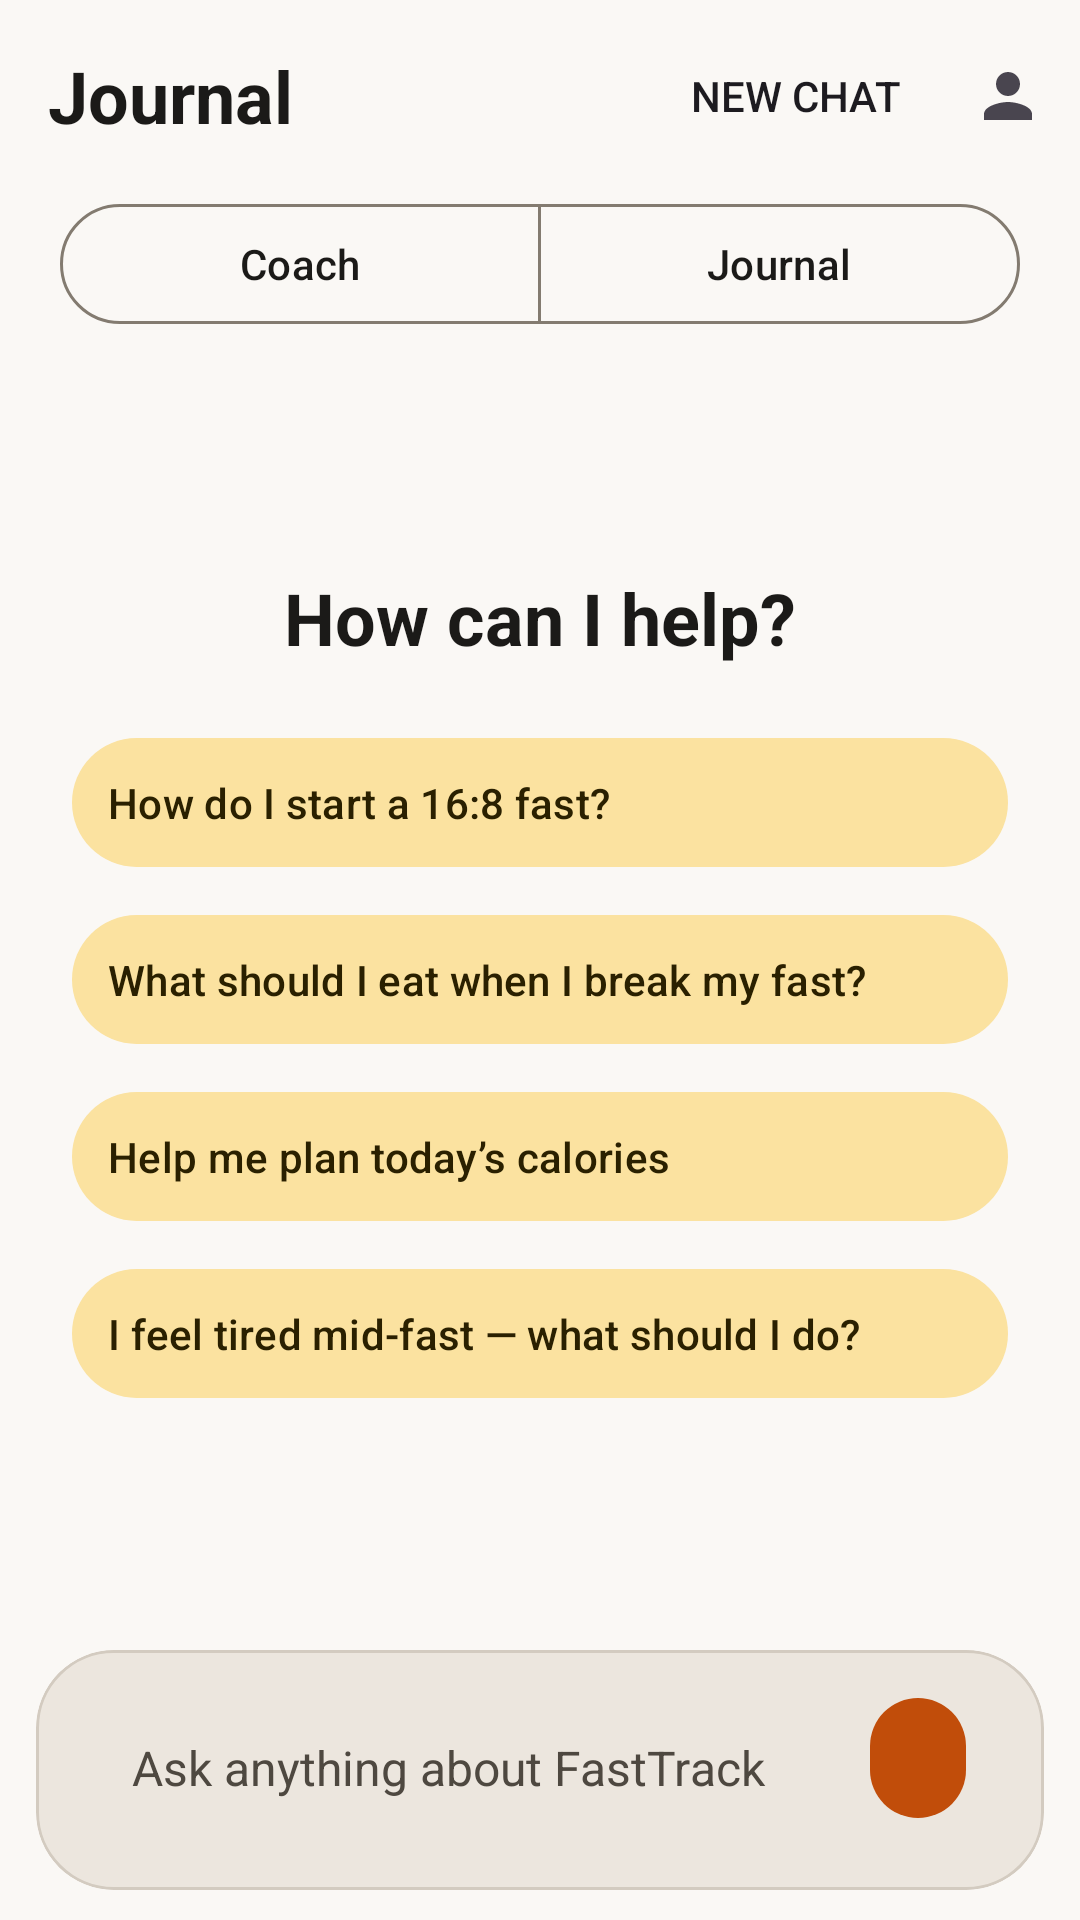

Produce the Android XML layout that renders to this screen, including the resource entries it uses.
<!-- AndroidManifest.xml: application theme Theme.FastTrack -->
<!-- res/layout/fragment_coach.xml -->
<?xml version="1.0" encoding="utf-8"?>
<LinearLayout xmlns:android="http://schemas.android.com/apk/res/android"
    xmlns:app="http://schemas.android.com/apk/res-auto"
    xmlns:tools="http://schemas.android.com/tools"
    android:layout_width="match_parent"
    android:layout_height="match_parent"
    android:orientation="vertical">

    <com.google.android.material.appbar.MaterialToolbar
        android:id="@+id/toolbar"
        android:layout_width="match_parent"
        android:layout_height="?attr/actionBarSize"
        app:menu="@menu/coach_toolbar"
        app:title="@string/coach_title"
        app:titleTextAppearance="@style/Text.FastTrack.ScreenTitle" />

    <com.google.android.material.button.MaterialButtonToggleGroup
        android:id="@+id/modeToggle"
        android:layout_width="match_parent"
        android:layout_height="wrap_content"
        android:layout_marginHorizontal="@dimen/screen_padding"
        android:layout_marginBottom="4dp"
        app:selectionRequired="true"
        app:singleSelection="true">

        <com.google.android.material.button.MaterialButton
            android:id="@+id/coachButton"
            style="?attr/materialButtonOutlinedStyle"
            android:layout_width="0dp"
            android:layout_height="wrap_content"
            android:layout_weight="1"
            android:text="@string/chat_mode_coach" />

        <com.google.android.material.button.MaterialButton
            android:id="@+id/journalButton"
            style="?attr/materialButtonOutlinedStyle"
            android:layout_width="0dp"
            android:layout_height="wrap_content"
            android:layout_weight="1"
            android:text="@string/chat_mode_journal" />
    </com.google.android.material.button.MaterialButtonToggleGroup>

    <FrameLayout
        android:layout_width="match_parent"
        android:layout_height="0dp"
        android:layout_weight="1">

        
        <LinearLayout
            android:id="@+id/emptyState"
            android:layout_width="match_parent"
            android:layout_height="match_parent"
            android:gravity="center"
            android:orientation="vertical"
            android:paddingHorizontal="24dp">

            <TextView
                android:id="@+id/emptyTitle"
                style="@style/Text.FastTrack.ScreenTitle"
                android:layout_width="wrap_content"
                android:layout_height="wrap_content"
                android:text="How can I help?" />

            <LinearLayout
                android:id="@+id/emptyPrompts"
                android:layout_width="match_parent"
                android:layout_height="wrap_content"
                android:layout_marginTop="20dp"
                android:orientation="vertical">

                <com.google.android.material.button.MaterialButton
                    android:id="@+id/suggestFast"
                    style="@style/Widget.Material3.Button.TonalButton"
                    android:layout_width="match_parent"
                    android:layout_height="wrap_content"
                    android:gravity="start|center_vertical"
                    android:padding="12dp"
                    android:text="How do I start a 16:8 fast?" />

                <com.google.android.material.button.MaterialButton
                    android:id="@+id/suggestBreak"
                    style="@style/Widget.Material3.Button.TonalButton"
                    android:layout_width="match_parent"
                    android:layout_height="wrap_content"
                    android:layout_marginTop="8dp"
                    android:gravity="start|center_vertical"
                    android:padding="12dp"
                    android:text="What should I eat when I break my fast?" />

                <com.google.android.material.button.MaterialButton
                    android:id="@+id/suggestCalories"
                    style="@style/Widget.Material3.Button.TonalButton"
                    android:layout_width="match_parent"
                    android:layout_height="wrap_content"
                    android:layout_marginTop="8dp"
                    android:gravity="start|center_vertical"
                    android:padding="12dp"
                    android:text="Help me plan today&#8217;s calories" />

                <com.google.android.material.button.MaterialButton
                    android:id="@+id/suggestTired"
                    style="@style/Widget.Material3.Button.TonalButton"
                    android:layout_width="match_parent"
                    android:layout_height="wrap_content"
                    android:layout_marginTop="8dp"
                    android:gravity="start|center_vertical"
                    android:padding="12dp"
                    android:text="I feel tired mid-fast — what should I do?" />
            </LinearLayout>
        </LinearLayout>

        
        <LinearLayout
            android:id="@+id/journalEmpty"
            android:layout_width="match_parent"
            android:layout_height="match_parent"
            android:orientation="vertical"
            android:paddingHorizontal="24dp"
            android:paddingTop="16dp"
            android:visibility="gone">

            <TextView
                android:id="@+id/journalEmptyTitle"
                style="@style/Text.FastTrack.ScreenTitle"
                android:layout_width="wrap_content"
                android:layout_height="wrap_content"
                android:text="@string/journal_empty_title" />

            <TextView
                android:id="@+id/journalEmptyBody"
                android:layout_width="match_parent"
                android:layout_height="wrap_content"
                android:layout_marginTop="8dp"
                android:text="@string/journal_empty_body"
                android:textAppearance="?attr/textAppearanceBodyMedium"
                android:textColor="?attr/colorOnSurfaceVariant" />

            <TextView
                android:id="@+id/journalHistoryHeader"
                style="@style/Text.FastTrack.SectionTitle"
                android:layout_width="wrap_content"
                android:layout_height="wrap_content"
                android:layout_marginTop="24dp"
                android:text="@string/journal_history_title" />

            <androidx.recyclerview.widget.RecyclerView
                android:id="@+id/journalHistoryList"
                android:layout_width="match_parent"
                android:layout_height="0dp"
                android:layout_marginTop="8dp"
                android:layout_weight="1"
                android:clipToPadding="false"
                android:paddingBottom="12dp"
                app:layoutManager="androidx.recyclerview.widget.LinearLayoutManager"
                tools:listitem="@layout/item_journal_entry" />
        </LinearLayout>

        <androidx.recyclerview.widget.RecyclerView
            android:id="@+id/messageList"
            android:layout_width="match_parent"
            android:layout_height="match_parent"
            android:clipToPadding="false"
            android:paddingHorizontal="12dp"
            android:paddingTop="8dp"
            android:paddingBottom="8dp"
            android:visibility="gone"
            app:layoutManager="androidx.recyclerview.widget.LinearLayoutManager"
            tools:listitem="@layout/item_coach_message" />
    </FrameLayout>

    <TextView
        android:id="@+id/typingText"
        style="@style/Text.FastTrack.Caption"
        android:layout_width="match_parent"
        android:layout_height="wrap_content"
        android:paddingHorizontal="20dp"
        android:paddingBottom="4dp"
        android:text="@string/coach_thinking"
        android:visibility="gone" />

    <com.google.android.material.button.MaterialButton
        android:id="@+id/saveEntryButton"
        style="@style/Widget.Material3.Button.TonalButton"
        android:layout_width="match_parent"
        android:layout_height="wrap_content"
        android:layout_marginHorizontal="12dp"
        android:layout_marginBottom="4dp"
        app:icon="@drawable/ic_check"
        android:text="@string/journal_save"
        android:visibility="gone" />

    <LinearLayout
        android:id="@+id/composer"
        android:layout_width="match_parent"
        android:layout_height="wrap_content"
        android:orientation="horizontal"
        android:paddingHorizontal="12dp"
        android:paddingTop="6dp"
        android:paddingBottom="10dp">

        <com.google.android.material.card.MaterialCardView
            android:layout_width="match_parent"
            android:layout_height="wrap_content"
            app:cardBackgroundColor="?attr/colorSurfaceContainerHigh"
            app:cardCornerRadius="26dp"
            app:cardElevation="0dp"
            app:strokeColor="?attr/colorOutlineVariant"
            app:strokeWidth="1dp">

            <LinearLayout
                android:layout_width="match_parent"
                android:layout_height="wrap_content"
                android:gravity="bottom"
                android:orientation="horizontal">

                <EditText
                    android:id="@+id/promptInput"
                    android:layout_width="0dp"
                    android:layout_height="wrap_content"
                    android:layout_weight="1"
                    android:background="@android:color/transparent"
                    android:hint="@string/coach_hint"
                    android:imeOptions="actionSend"
                    android:importantForAutofill="no"
                    android:inputType="textCapSentences|textMultiLine"
                    android:maxLines="4"
                    android:minHeight="48dp"
                    android:paddingHorizontal="16dp"
                    android:paddingVertical="12dp"
                    android:textColor="?attr/colorOnSurface"
                    android:textColorHint="?attr/colorOnSurfaceVariant"
                    android:textSize="16sp" />

                <com.google.android.material.button.MaterialButton
                    android:id="@+id/sendButton"
                    style="@style/Widget.Material3.Button.IconButton.Filled"
                    android:layout_width="40dp"
                    android:layout_height="40dp"
                    android:layout_marginEnd="6dp"
                    android:layout_marginBottom="4dp"
                    android:contentDescription="@string/coach_send"
                    android:insetTop="0dp"
                    android:insetBottom="0dp"
                    app:icon="@drawable/ic_send"
                    app:iconGravity="textStart"
                    app:iconPadding="0dp"
                    app:iconSize="18dp"
                    app:iconTint="?attr/colorOnPrimary" />
            </LinearLayout>
        </com.google.android.material.card.MaterialCardView>
    </LinearLayout>
</LinearLayout>
<!-- res/layout/item_journal_entry.xml (included above) -->
<?xml version="1.0" encoding="utf-8"?>
<com.google.android.material.card.MaterialCardView xmlns:android="http://schemas.android.com/apk/res/android"
    xmlns:app="http://schemas.android.com/apk/res-auto"
    xmlns:tools="http://schemas.android.com/tools"
    android:layout_width="match_parent"
    android:layout_height="wrap_content"
    android:layout_marginBottom="10dp"
    app:cardBackgroundColor="?attr/colorSurfaceContainer"
    app:cardCornerRadius="18dp"
    app:cardElevation="0dp">

    <LinearLayout
        android:layout_width="match_parent"
        android:layout_height="wrap_content"
        android:orientation="vertical"
        android:padding="14dp">

        <LinearLayout
            android:layout_width="match_parent"
            android:layout_height="wrap_content"
            android:gravity="center_vertical"
            android:orientation="horizontal">

            <TextView
                android:id="@+id/entryTitle"
                style="@style/Text.FastTrack.SectionTitle"
                android:layout_width="0dp"
                android:layout_height="wrap_content"
                android:layout_weight="1"
                tools:text="Rough morning, pushed through" />

            <TextView
                android:id="@+id/entryDate"
                style="@style/Text.FastTrack.Caption"
                android:layout_width="wrap_content"
                android:layout_height="wrap_content"
                android:layout_marginStart="8dp"
                tools:text="Oct 22" />
        </LinearLayout>

        <TextView
            android:id="@+id/entrySummary"
            android:layout_width="match_parent"
            android:layout_height="wrap_content"
            android:layout_marginTop="4dp"
            android:textAppearance="?attr/textAppearanceBodyMedium"
            android:textColor="?attr/colorOnSurfaceVariant"
            tools:text="I felt anxious before my run but calmer after. Fasting is getting easier." />

        <com.google.android.material.chip.ChipGroup
            android:id="@+id/entryChips"
            android:layout_width="match_parent"
            android:layout_height="wrap_content"
            android:layout_marginTop="8dp"
            app:chipSpacingVertical="2dp"
            app:singleLine="false" />
    </LinearLayout>
</com.google.android.material.card.MaterialCardView>
<!-- res/layout/item_coach_message.xml (included above) -->
<?xml version="1.0" encoding="utf-8"?>
<LinearLayout xmlns:android="http://schemas.android.com/apk/res/android"
    xmlns:app="http://schemas.android.com/apk/res-auto"
    xmlns:tools="http://schemas.android.com/tools"
    android:layout_width="match_parent"
    android:layout_height="wrap_content"
    android:orientation="horizontal"
    android:paddingHorizontal="4dp"
    android:paddingTop="6dp"
    android:paddingBottom="6dp">

    <ImageView
        android:id="@+id/avatar"
        android:layout_width="32dp"
        android:layout_height="32dp"
        android:layout_marginEnd="10dp"
        android:background="@drawable/bg_coach_avatar"
        android:contentDescription="@string/coach_title"
        android:padding="7dp"
        android:src="@drawable/ic_flame"
        app:tint="?attr/colorOnPrimaryContainer" />

    <TextView
        android:id="@+id/bubble"
        android:layout_width="wrap_content"
        android:layout_height="wrap_content"
        android:background="@drawable/bg_coach_assistant"
        android:lineSpacingMultiplier="1.2"
        android:maxWidth="300dp"
        android:paddingHorizontal="14dp"
        android:paddingVertical="10dp"
        android:textColor="?attr/colorOnSurface"
        android:textSize="16sp"
        tools:text="Break the fast with protein and a little salt." />
</LinearLayout>
<!-- resources referenced by this layout -->
<resources>
  <dimen name="screen_padding">20dp</dimen>
  <string name="chat_mode_coach">Coach</string>
  <string name="chat_mode_journal">Journal</string>
  <string name="coach_hint">Ask anything about FastTrack</string>
  <string name="coach_send">Send</string>
  <string name="coach_thinking">Coach is thinking…</string>
  <string name="coach_title">Journal</string>
  <string name="journal_empty_body">Type your thoughts and talk it through. When you\'re done, save the entry and it\'ll be summarized and categorized for you.</string>
  <string name="journal_empty_title">What\'s on your mind?</string>
  <string name="journal_history_title">Past entries</string>
  <string name="journal_save">Save entry</string>
  <style name="Text.FastTrack.Caption" parent="TextAppearance.Material3.BodySmall">
          <item name="android:textColor">?attr/colorOnSurfaceVariant</item>
      </style>
  <style name="Text.FastTrack.ScreenTitle" parent="TextAppearance.Material3.HeadlineSmall">
          <item name="android:textStyle">bold</item>
          <item name="android:textColor">?attr/colorOnBackground</item>
      </style>
  <style name="Text.FastTrack.SectionTitle" parent="TextAppearance.Material3.TitleMedium">
          <item name="android:textStyle">bold</item>
          <item name="android:textColor">?attr/colorOnSurface</item>
      </style>
  <style name="Theme.FastTrack" parent="Base.Theme.FastTrack" />
  <color name="md_primary">#C14D0A</color>
  <color name="md_on_primary">#FFFFFF</color>
  <color name="md_primary_container">#FFDCC2</color>
  <color name="md_on_primary_container">#3A1700</color>
  <color name="md_secondary">#8A6A00</color>
  <color name="md_on_secondary">#FFFFFF</color>
  <color name="md_secondary_container">#FBE2A0</color>
  <color name="md_on_secondary_container">#2A2000</color>
  <color name="md_tertiary">#5B4BA6</color>
  <color name="md_on_tertiary">#FFFFFF</color>
  <color name="md_tertiary_container">#E4DEFF</color>
  <color name="md_on_tertiary_container">#1A1148</color>
  <color name="md_error">#BA1A1A</color>
  <color name="md_on_error">#FFFFFF</color>
  <color name="md_error_container">#FFDAD6</color>
  <color name="md_on_error_container">#410002</color>
  <color name="md_background">#FAF8F5</color>
  <color name="md_on_background">#1B1A18</color>
  <color name="md_surface">#FAF8F5</color>
  <color name="md_on_surface">#1B1A18</color>
  <color name="md_surface_variant">#ECE6DE</color>
  <color name="md_on_surface_variant">#4E4840</color>
  <color name="md_surface_container">#F3EEE7</color>
  <color name="md_surface_container_high">#ECE6DE</color>
  <color name="md_outline">#837B70</color>
  <color name="md_outline_variant">#D3CBC0</color>
  <style name="Widget.FastTrack.CardView" parent="Widget.Material3.CardView.Elevated">
          <item name="cardCornerRadius">20dp</item>
          <item name="cardElevation">0dp</item>
          <item name="cardBackgroundColor">?attr/colorSurfaceContainer</item>
          <item name="contentPadding">16dp</item>
      </style>
</resources>
